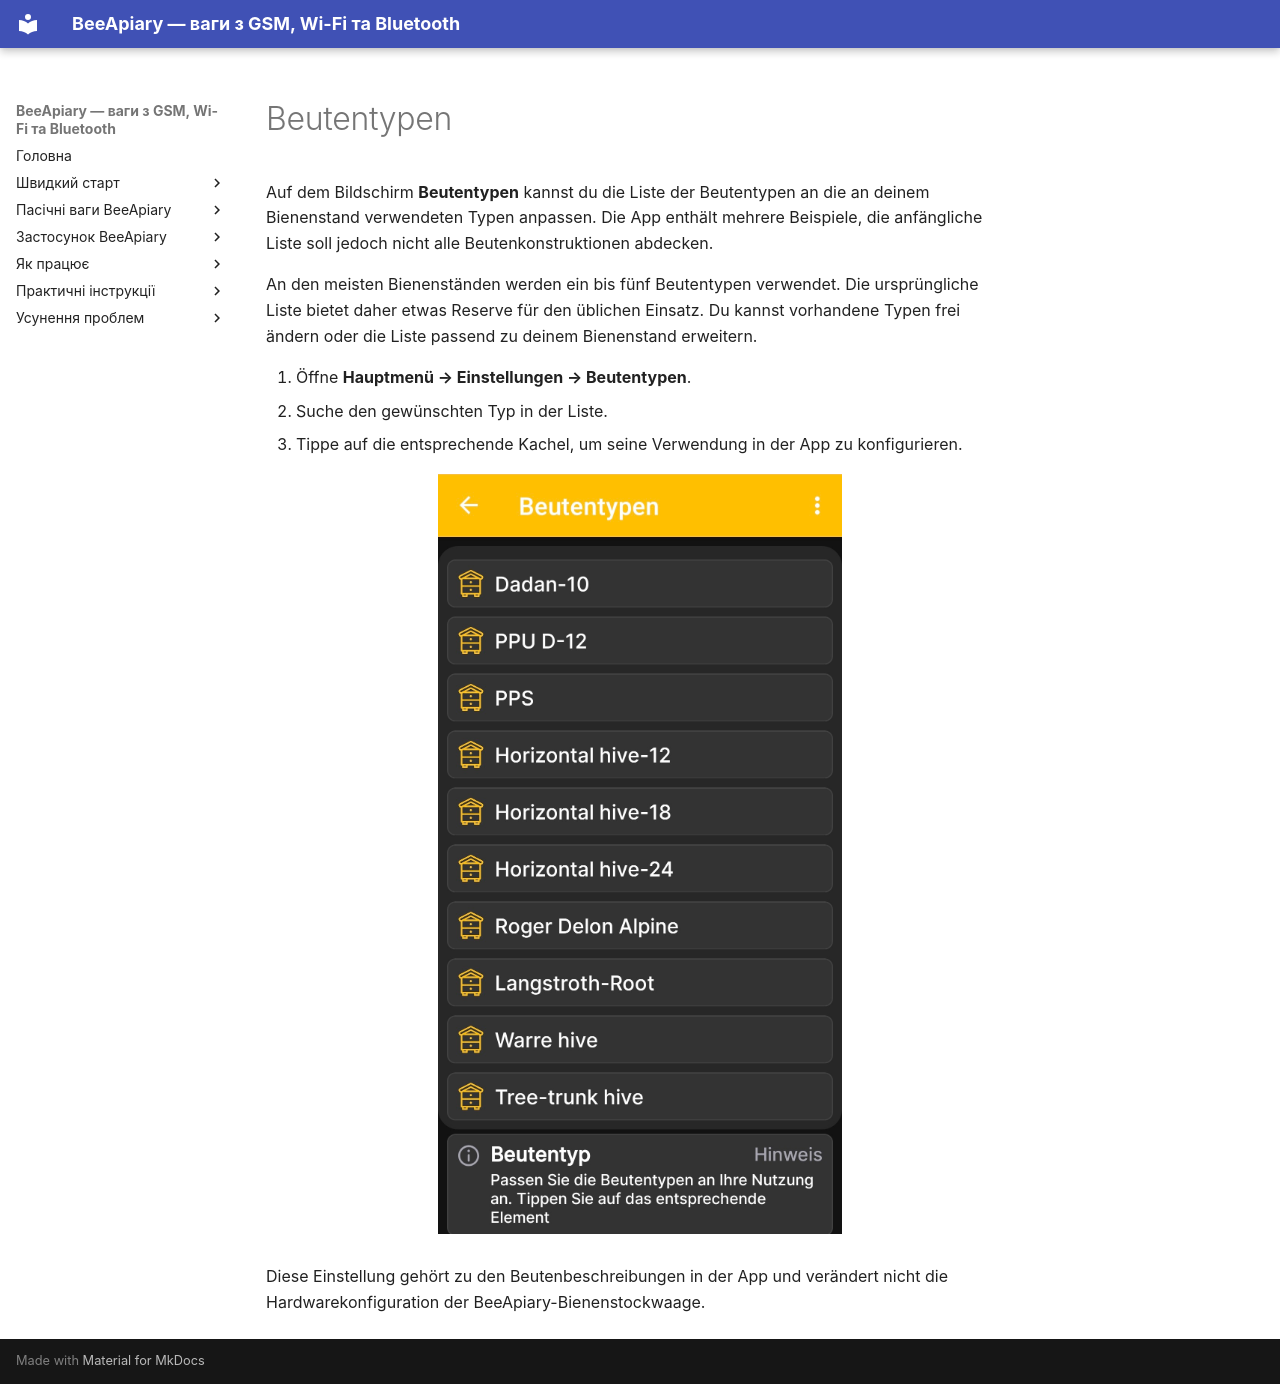

repository: Ivan-Bdgilko/BeeApiary_Docs · page: de/app/hive-types/index.html · generator: mkdocs

# Beutentypen

Auf dem Bildschirm **Beutentypen** kannst du die Liste der Beutentypen an die an deinem Bienenstand verwendeten Typen anpassen. Die App enthält mehrere Beispiele, die anfängliche Liste soll jedoch nicht alle Beutenkonstruktionen abdecken.

An den meisten Bienenständen werden ein bis fünf Beutentypen verwendet. Die ursprüngliche Liste bietet daher etwas Reserve für den üblichen Einsatz. Du kannst vorhandene Typen frei ändern oder die Liste passend zu deinem Bienenstand erweitern.

1. Öffne **Hauptmenü → Einstellungen → Beutentypen**.
2. Suche den gewünschten Typ in der Liste.
3. Tippe auf die entsprechende Kachel, um seine Verwendung in der App zu konfigurieren.

![Liste der Beutentypen in der BeeApiary-App](../../assets/de/app/hive-types/hive-types-list.jpg){ .doc-screenshot }

Diese Einstellung gehört zu den Beutenbeschreibungen in der App und verändert nicht die Hardwarekonfiguration der BeeApiary-Bienenstockwaage.
